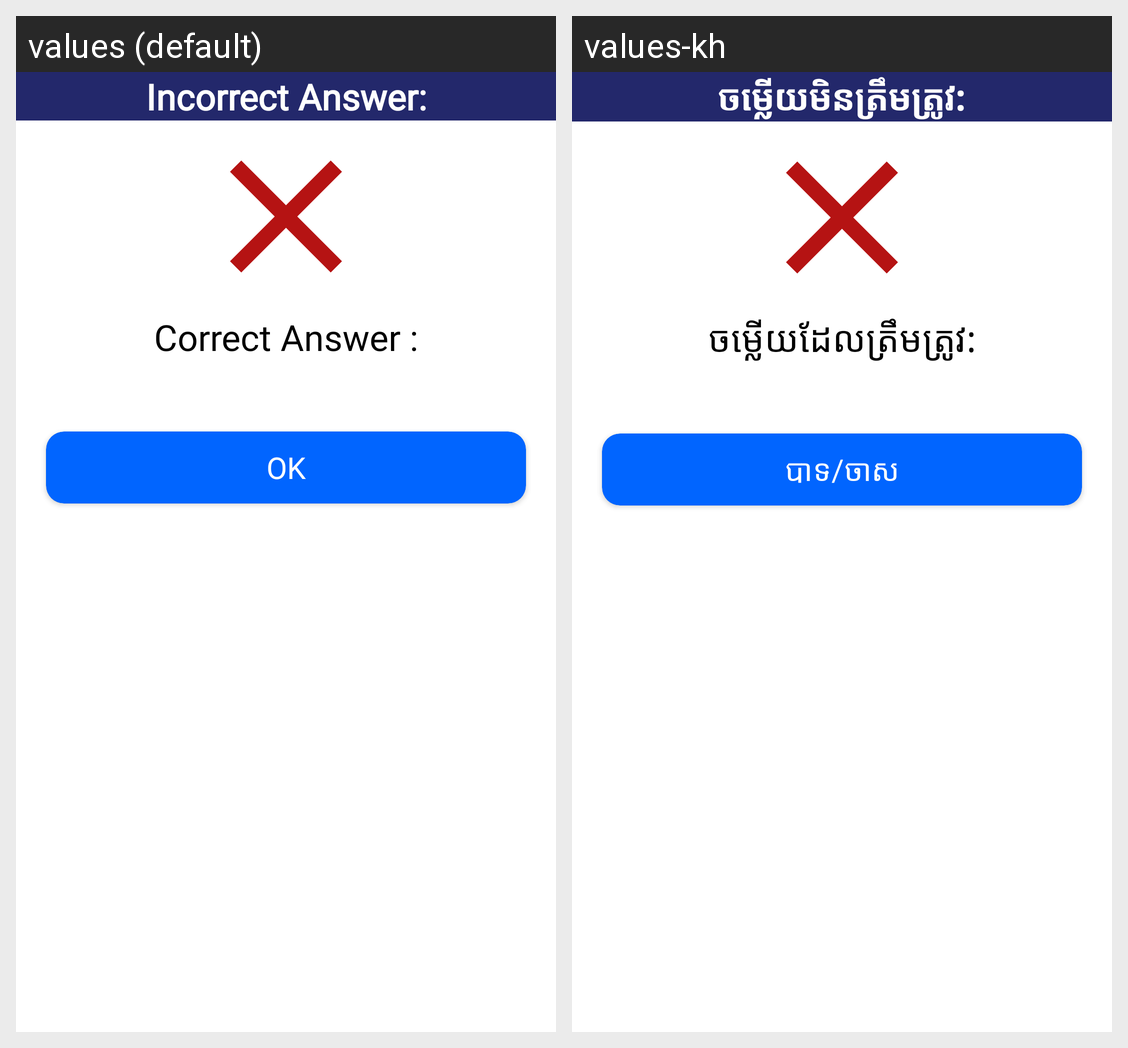

Here is an Android app screen in its default locale and in the app's own translations. Write out the translated-string differences for the strings that appear on this screen.
Android screen res/layout/dialog_incorrect.xml rendered under 2 locales, left to right: values (default), values-kh. Device: Nexus 5 (rendered at 1080×1920; each locale shown at half size, 540×960, under a caption strip naming it); theme Theme.QuizApp.
Strings drawn on this screen, with the default value and each locale's value (text and hints the layout hard-codes, and strings that could not be matched under every locale, appear in the picture but are not listed):

text_incorrect
  values: Incorrect Answer:
  values-kh: ចម្លើយមិនត្រឹមត្រូវ:

text_correct
  values: Correct Answer :
  values-kh: ចម្លើយដែលត្រឹមត្រូវ:

ok
  values: OK
  values-kh: បាទ/ចាស
